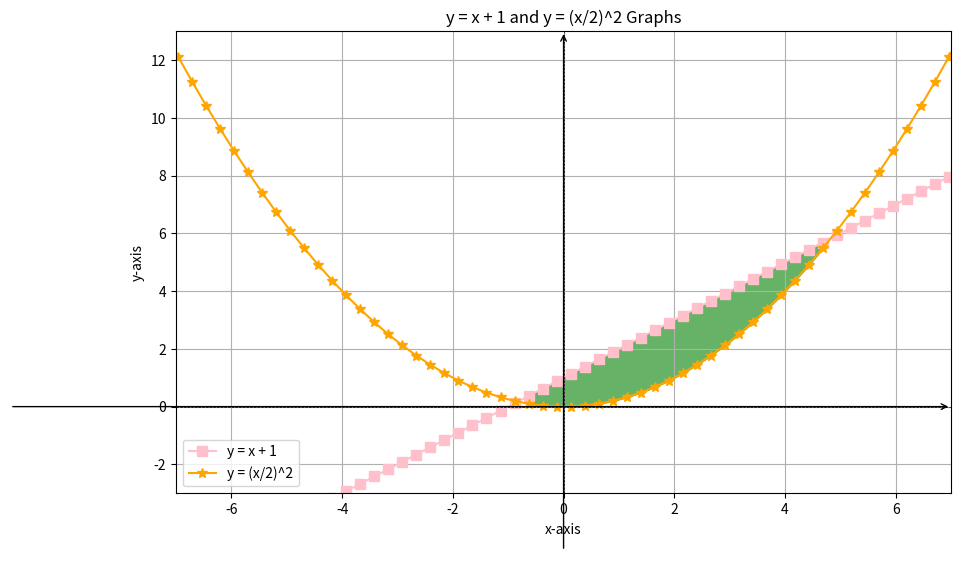

This chart was generated by the following Python code:

#y = x + 1 and y = (x/2)^2 Graphs
import numpy as np
import matplotlib.pyplot as plt

x = np.linspace(-10, 10, 80) # x values
y_linear = x + 1 # y values
y_quadratic = (x / 2) ** 2
# plotting the graph, size of the graph
plt.figure(figsize=(10, 6))
# y = x + 1 ve y = (x/2)^2 draw funcitons with their properties
plt.plot(x, y_linear, color='pink', label='y = x + 1', marker='s', markersize=7)
plt.plot(x, y_quadratic, color='orange', label='y = (x/2)^2', marker='*', markersize=7)
# paint the space between functions
plt.fill_between(x, y_linear, y_quadratic, where=(y_linear >= y_quadratic), color='green', alpha=0.6)
# adding title and tag
plt.title('y = x + 1 and y = (x/2)^2 Graphs')
plt.xlabel('x-axis')
plt.ylabel('y-axis')
# add arrows to the x and y axes
plt.annotate('', xy=(7, 0), xytext=(-10, 0),
             arrowprops=dict(arrowstyle='->', color='black'))
plt.annotate('', xy=(0, 13), xytext=(0, -5),
             arrowprops=dict(arrowstyle='->', color='black'))
# draw lines on the axes
plt.axhline(0, color='black', linewidth=0.5, linestyle='--')
plt.axvline(0, color='black', linewidth=0.5, linestyle='--')

plt.xlim(-7, 7)   #define the boundaries
plt.ylim(-3, 13)
plt.grid()
plt.legend()
plt.show()
